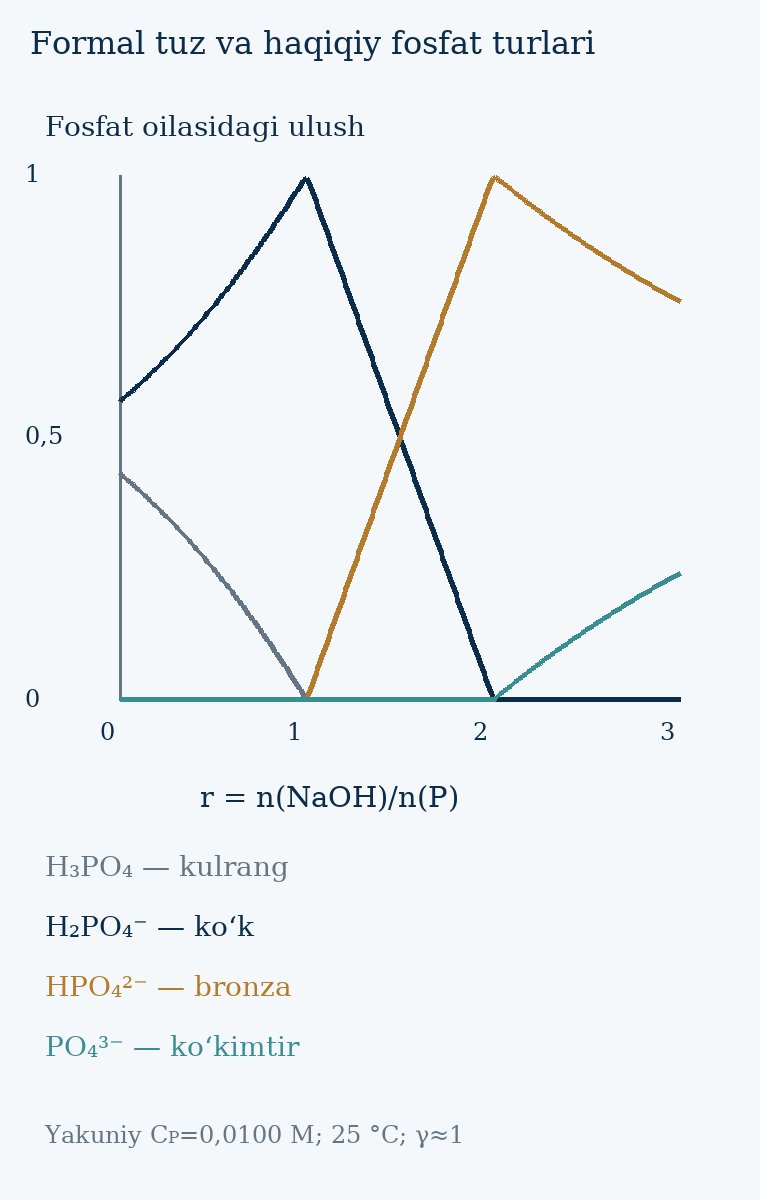

Data behind this chart, as committed beside it:
OH_equivalents_per_P, pH, alpha_H3PO4, alpha_H2PO4, alpha_HPO4, alpha_PO4
0.0, 2.245, 0.4313, 0.5687, 6.199864823958836e-06, 4.57847840664091e-16
0.01, 2.25, 0.4282, 0.5717, 6.3102281338263734e-06, 4.717843926478005e-16
0.02, 2.256, 0.4252, 0.5748, 6.423357634635654e-06, 4.862611428129848e-16
0.03, 2.261, 0.4221, 0.5779, 6.539344647655283e-06, 5.013037507924948e-16
0.04, 2.267, 0.419, 0.581, 6.658284347019688e-06, 5.169393357720033e-16
0.05, 2.272, 0.4159, 0.5841, 6.780275962268641e-06, 5.331965741965385e-16
0.06, 2.278, 0.4128, 0.5872, 6.905422993792196e-06, 5.501058050596462e-16
0.07, 2.284, 0.4096, 0.5904, 7.033833442152391e-06, 5.676991434483095e-16
0.08, 2.289, 0.4064, 0.5936, 7.165620052337286e-06, 5.860106030841746e-16
0.09, 2.295, 0.4032, 0.5968, 7.300900574094938e-06, 6.050762286766294e-16
0.1, 2.301, 0.4, 0.6, 7.439798039598184e-06, 6.249342389871727e-16
0.11, 2.307, 0.3967, 0.6032, 7.5824410598022355e-06, 6.456251815972828e-16
0.12, 2.313, 0.3935, 0.6065, 7.728964140982122e-06, 6.671921004764858e-16
0.13, 2.319, 0.3902, 0.6098, 7.87950802307277e-06, 6.896807175631674e-16
0.14, 2.325, 0.3868, 0.6132, 8.0342200415858e-06, 7.131396297007356e-16
0.15, 2.331, 0.3835, 0.6165, 8.193254515044591e-06, 7.376205224176367e-16
0.16, 2.337, 0.3801, 0.6199, 8.356773160062953e-06, 7.631784022025024e-16
0.17, 2.344, 0.3767, 0.6233, 8.524945536398811e-06, 7.898718491096854e-16
0.18, 2.35, 0.3733, 0.6267, 8.697949524540644e-06, 8.177632917359509e-16
0.19, 2.356, 0.3698, 0.6302, 8.875971838637992e-06, 8.469193068419028e-16
0.2, 2.363, 0.3664, 0.6336, 9.059208577867582e-06, 8.774109461528273e-16
0.21, 2.369, 0.3629, 0.6371, 9.247865819639987e-06, 9.093140931696792e-16
0.22, 2.376, 0.3593, 0.6407, 9.442160258401566e-06, 9.427098531546697e-16
0.23, 2.383, 0.3558, 0.6442, 9.642319894175004e-06, 9.776849798345516e-16
0.24, 2.39, 0.3522, 0.6478, 9.848584775419338e-06, 1.0143323427937697e-15
0.25, 2.396, 0.3486, 0.6514, 1.0061207801277825e-05, 1.0527514400171076e-15
0.26, 2.403, 0.345, 0.655, 1.028045558883085e-05, 1.0930489605960918e-15
0.27, 2.41, 0.3413, 0.6587, 1.0506609411584952e-05, 1.1353394032453772e-15
0.28, 2.418, 0.3377, 0.6623, 1.0739966216123546e-05, 1.1797457569971924e-15
0.29, 2.425, 0.334, 0.666, 1.0980839724622466e-05, 1.2264002512663321e-15
0.3, 2.432, 0.3302, 0.6698, 1.1229561631816212e-05, 1.275445183424249e-15
0.31, 2.439, 0.3265, 0.6735, 1.1486482905993566e-05, 1.327033833104572e-15
0.32, 2.447, 0.3227, 0.6773, 1.1751975204729956e-05, 1.3813314737106055e-15
0.33, 2.455, 0.3189, 0.6811, 1.202643241734069e-05, 1.4385164930312548e-15
0.34, 2.462, 0.315, 0.6849, 1.2310272347492146e-05, 1.4987816365315632e-15
0.35, 2.47, 0.3112, 0.6888, 1.2603938551060872e-05, 1.562335388801704e-15
0.36, 2.478, 0.3073, 0.6927, 1.2907902346216656e-05, 1.6294035108729588e-15
0.37, 2.486, 0.3034, 0.6966, 1.3222665014860689e-05, 1.7002307536922533e-15
0.38, 2.494, 0.2994, 0.7005, 1.3548760217016714e-05, 1.775082771054875e-15
0.39, 2.502, 0.2955, 0.7045, 1.388675664260631e-05, 1.8542482588050793e-15
0.4, 2.511, 0.2915, 0.7085, 1.4237260928294275e-05, 1.938041351220068e-15
0.41, 2.519, 0.2875, 0.7125, 1.4600920870843583e-05, 2.026804310306985e-15
0.42, 2.528, 0.2834, 0.7166, 1.4978428972754338e-05, 2.1209105494028842e-15
0.43, 2.537, 0.2793, 0.7207, 1.537052636097942e-05, 2.22076803913763e-15
0.44, 2.545, 0.2752, 0.7248, 1.57780071253356e-05, 2.3268231517038836e-15
0.45, 2.555, 0.2711, 0.7289, 1.6201723130006873e-05, 2.4395650087212912e-15
0.46, 2.564, 0.2669, 0.7331, 1.664258935944294e-05, 2.559530409086939e-15
0.47, 2.573, 0.2627, 0.7372, 1.710158986920707e-05, 2.6873094264424925e-15
0.48, 2.583, 0.2585, 0.7415, 1.7579784423174147e-05, 2.8235517817183855e-15
0.49, 2.592, 0.2543, 0.7457, 1.8078315911245418e-05, 2.9689741152071685e-15
0.5, 2.602, 0.25, 0.75, 1.8598418656803077e-05, 3.124368305475567e-15
0.51, 2.612, 0.2457, 0.7543, 1.914142774095253e-05, 3.2906110100338057e-15
0.52, 2.622, 0.2414, 0.7586, 1.9708789491761817e-05, 3.468674636145009e-15
0.53, 2.633, 0.237, 0.763, 2.0302073311922637e-05, 3.659639990873657e-15
0.54, 2.643, 0.2326, 0.7673, 2.092298504839875e-05, 3.8647109092010435e-15
0.55, 2.654, 0.2282, 0.7718, 2.1573382143795064e-05, 4.085231220018095e-15
0.56, 2.665, 0.2238, 0.7762, 2.225529085274208e-05, 4.322704484905471e-15
0.57, 2.676, 0.2193, 0.7807, 2.2970925859258962e-05, 4.578817037497322e-15
0.58, 2.688, 0.2148, 0.7852, 2.3722712695009268e-05, 4.855464966638896e-15
0.59, 2.7, 0.2103, 0.7897, 2.451331343633561e-05, 5.154785830639444e-15
... 241 more rows
